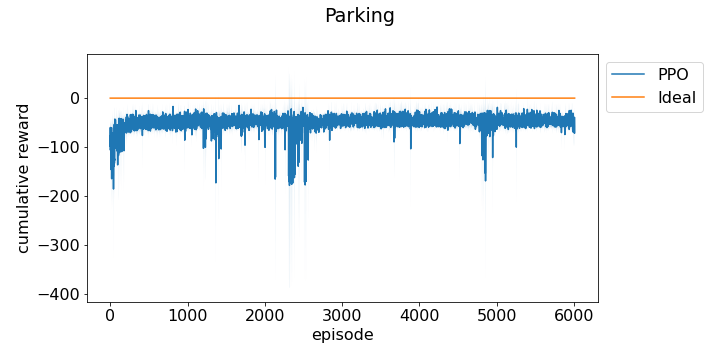

The data file committed next to this chart (first rows):
episode, run_0, run_1, run_2
0, -97.12, -85.94, -109.9
1, -46.7, -58.79, -74.78
2, -66.2, -163.4, -89.35
3, -62.51, -51.63, -116.8
4, -64.08, -62.6, -104
5, -148.5, -51.9, -89.87
6, -144.1, -82.2, -70.9
7, -136.7, -65.59, -71.88
8, -112.5, -69.7, -91.57
9, -83.75, -80.56, -50.18
10, -75.51, -203.5, -140.5
11, -97.4, -69.64, -54.53
12, -52.04, -126.3, -124.7
13, -226.3, -137.4, -75.53
14, -127.6, -82.14, -110
15, -119.3, -67.87, -69.04
16, -113.9, -43.75, -135.3
17, -51.68, -77.42, -52.15
18, -201, -207.5, -86.12
19, -70.59, -86.05, -104.6
20, -109.3, -52.68, -88.8
21, -101.5, -147.3, -159
22, -80.63, -43.28, -107.7
23, -97.55, -46.19, -158.6
24, -68.12, -69.04, -124.8
25, -99.81, -103.3, -78.79
26, -79, -75.07, -96.06
27, -125.3, -52.34, -71.78
28, -82.4, -72.13, -92.99
29, -52.79, -80.81, -134.3
30, -34.89, -65.14, -141.2
31, -88.98, -67.48, -58.25
32, -134, -51.48, -54.01
33, -84.7, -79.99, -81.3
34, -95.95, -237.7, -111.5
35, -87.52, -194.9, -103.1
36, -78.72, -75.23, -139.6
37, -74.75, -85.48, -135.5
38, -99.44, -71.33, -158
39, -173.9, -187, -116
40, -98.19, -96.83, -88.45
41, -92.19, -105.6, -91.19
42, -133.3, -356.5, -67.93
43, -117.1, -64.86, -66.96
44, -60.2, -140.2, -57.31
45, -107, -52.62, -89.85
46, -63.26, -80.13, -112.2
47, -227.8, -81.84, -109.5
48, -86.54, -89.58, -175.2
49, -152.1, -77.12, -122
50, -82.7, -119.1, -94.64
51, -68.74, -114.9, -91.88
52, -45.47, -65.27, -50.15
53, -75.5, -76.47, -76.5
54, -79.22, -117, -203.5
55, -79.76, -125.9, -166.7
56, -222.7, -88.8, -70.45
57, -97, -52.17, -106.9
58, -85.96, -82.51, -103
59, -76.1, -107.2, -38.51
... 7,524 more rows
